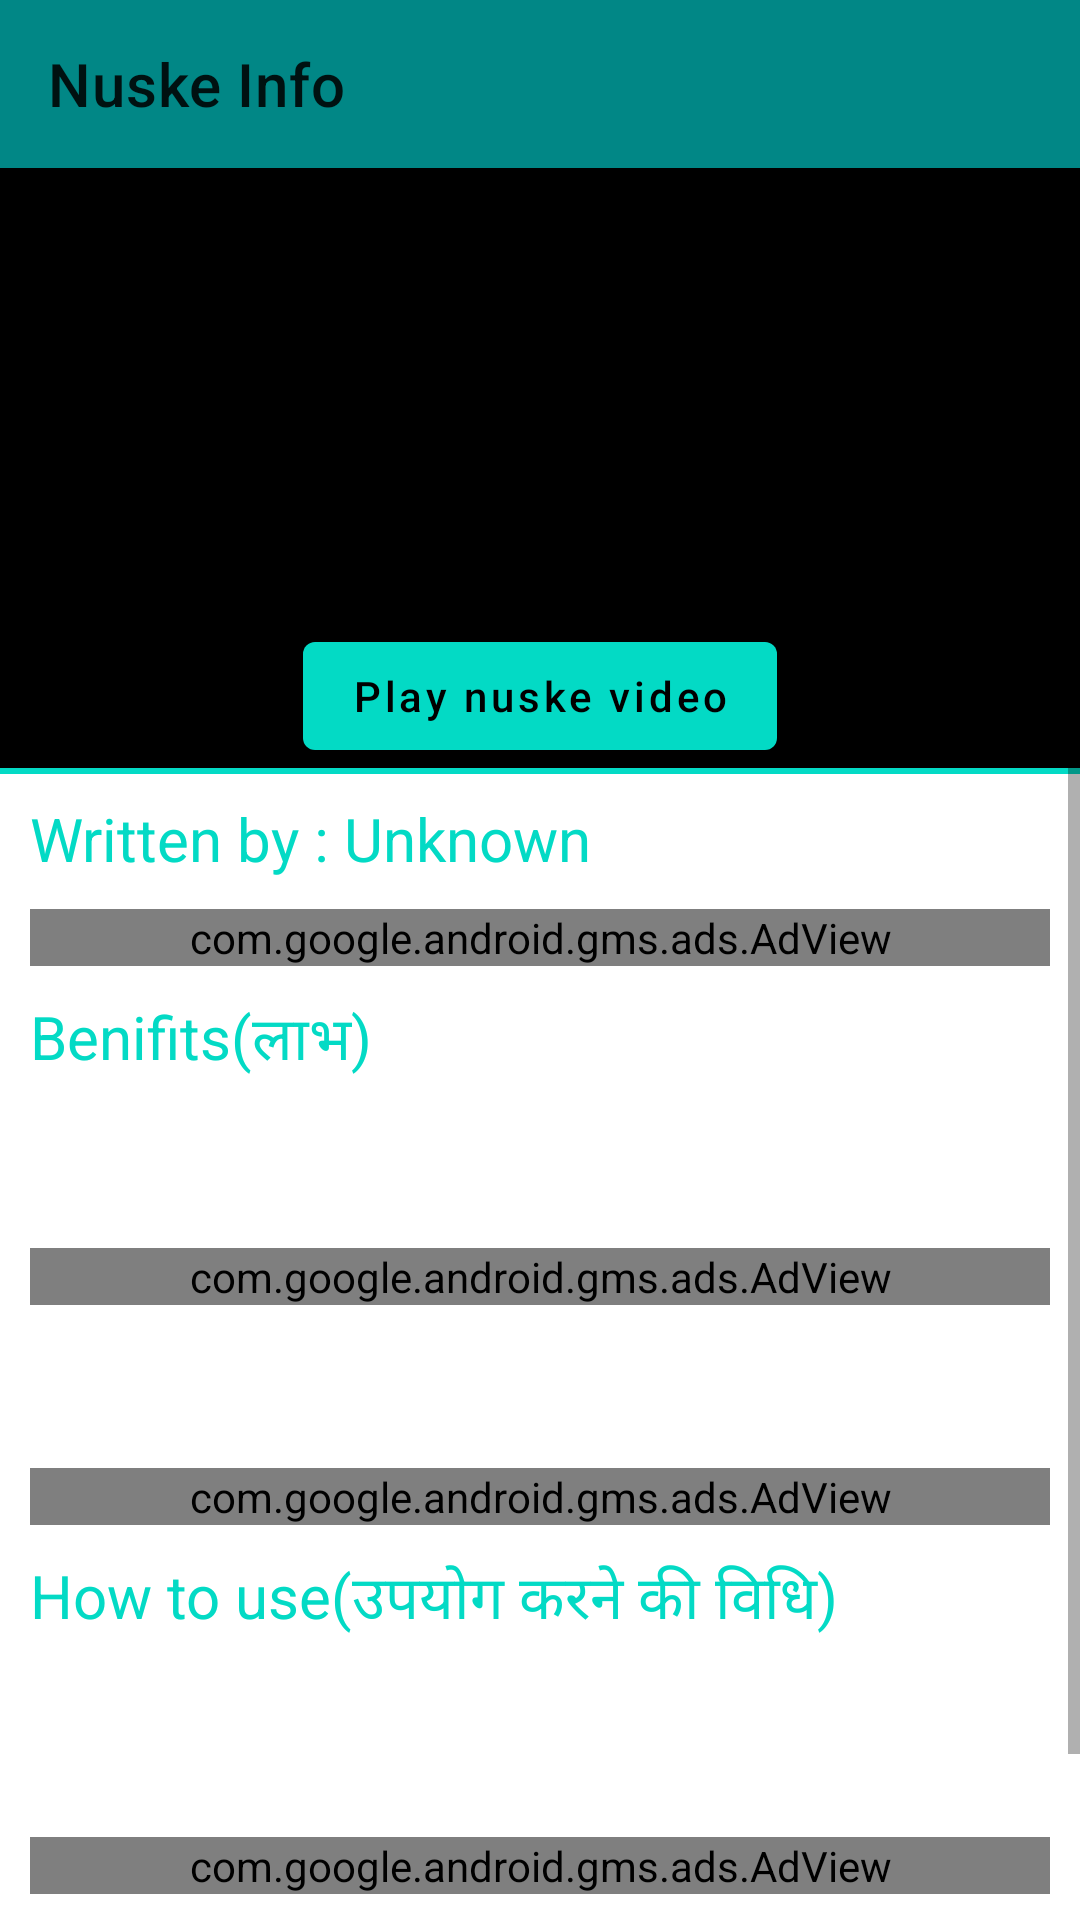

Layout XML and referenced resources for this Android screen:
<!-- AndroidManifest.xml: application theme AppTheme -->
<!-- res/layout/activity_nuske_display.xml -->
<?xml version="1.0" encoding="utf-8"?>
<RelativeLayout xmlns:android="http://schemas.android.com/apk/res/android"
    xmlns:app="http://schemas.android.com/apk/res-auto"
    xmlns:tools="http://schemas.android.com/tools"
    android:layout_width="match_parent"
    android:layout_height="match_parent"
    tools:context=".NuskeDisplayActivity">

    <androidx.appcompat.widget.Toolbar
        android:id="@+id/toolbarYoga"
        android:background="?attr/colorPrimaryVariant"
        app:title="Nuske Info"
        android:layout_width="match_parent"
        android:layout_height="wrap_content"/>

    <ImageView
        android:id="@+id/yogaImageView"
        android:layout_below="@id/toolbarYoga"
        android:layout_marginTop="0dp"
        android:scaleType="fitXY"
        android:background="@android:color/black"
        android:layout_width="match_parent"
        android:layout_height="200dp"/>

    <Button
        android:id="@+id/videoPlayBtn"
        android:text="Play nuske video"
        android:textAllCaps="false"
        android:layout_centerHorizontal="true"
        android:layout_alignBottom="@id/yogaImageView"
        android:layout_width="wrap_content"
        android:layout_height="wrap_content"/>

    <ProgressBar
        android:id="@+id/yogaLoadingProgrssbar"
        android:layout_below="@+id/toolbarYoga"
        android:layout_marginTop="90dp"
        android:layout_centerHorizontal="true"
        android:visibility="gone"
        android:layout_width="wrap_content"
        android:layout_height="wrap_content"/>

    <View
        android:layout_alignTop="@id/scrollContentView"
        android:background="@color/teal_200"
        android:layout_width="match_parent"
        android:layout_height="2dp"/>

    <ScrollView
        android:id="@+id/scrollContentView"
        android:layout_below="@id/yogaImageView"
        android:layout_width="match_parent"
        android:scrollbars="vertical"
        android:layout_height="match_parent">

        <RelativeLayout
            android:layout_margin="10dp"
            android:layout_width="match_parent"
            android:layout_height="match_parent">

            <TextView
                android:id="@+id/writerNameTv"
                android:text="Written by : Unknown"
                android:textSize="20sp"
                android:layout_marginBottom="10dp"
                android:textColor="?attr/colorPrimary"
                android:layout_width="match_parent"
                android:layout_height="wrap_content"/>

            <com.google.android.gms.ads.AdView
                xmlns:ads="http://schemas.android.com/apk/res-auto"
                android:layout_width="match_parent"
                android:layout_height="wrap_content"
                android:visibility="visible"
                android:layout_below="@id/writerNameTv"
                android:id="@+id/yogaConBan11"
                ads:adSize="BANNER"
                ads:adUnitId="ca-app-pub-8103108161786269/5786425673"/>

            <TextView
                android:id="@+id/benifitsTitle"
                android:text="Benifits(लाभ)"
                android:textSize="20sp"
                android:layout_below="@+id/yogaConBan11"
                android:layout_marginBottom="10dp"
                android:layout_marginTop="10dp"
                android:textColor="?attr/colorPrimary"
                android:layout_width="match_parent"
                android:layout_height="wrap_content"/>

            <TextView
                android:id="@+id/benifitsE"
                android:textSize="18sp"
                android:layout_below="@id/benifitsTitle"
                android:layout_marginBottom="10dp"
                android:layout_width="match_parent"
                android:layout_height="wrap_content"/>

            <com.google.android.gms.ads.AdView
                xmlns:ads="http://schemas.android.com/apk/res-auto"
                android:layout_width="match_parent"
                android:layout_height="wrap_content"
                android:layout_below="@+id/benifitsE"
                android:layout_marginTop="10dp"
                android:visibility="visible"
                android:id="@+id/yogaConBan1"
                ads:adSize="BANNER"
                ads:adUnitId="ca-app-pub-8103108161786269/5786425673"/>

            

            <TextView
                android:id="@+id/benifitsH"
                android:textSize="18sp"
                android:layout_below="@id/yogaConBan1"
                android:layout_marginBottom="10dp"
                android:layout_marginTop="10dp"
                android:layout_width="match_parent"
                android:layout_height="wrap_content"/>

            <com.google.android.gms.ads.AdView
                xmlns:ads="http://schemas.android.com/apk/res-auto"
                android:layout_width="match_parent"
                android:layout_height="wrap_content"
                android:layout_below="@+id/benifitsH"
                android:layout_marginTop="10dp"
                android:visibility="visible"
                android:id="@+id/yogaConBan12"
                ads:adSize="BANNER"
                ads:adUnitId="ca-app-pub-8103108161786269/5786425673"/>

            <TextView
                android:id="@+id/howToDoTitle"
                android:text="How to use(उपयोग करने की विधि)"
                android:textSize="20sp"
                android:layout_below="@id/yogaConBan12"
                android:layout_marginBottom="10dp"
                android:layout_marginTop="10dp"
                android:textColor="?attr/colorPrimary"
                android:layout_width="match_parent"
                android:layout_height="wrap_content"/>

            <TextView
                android:id="@+id/methodE"
                android:textSize="18sp"
                android:layout_below="@id/howToDoTitle"
                android:layout_marginBottom="10dp"
                android:layout_marginTop="10dp"
                android:layout_width="match_parent"
                android:layout_height="wrap_content"/>

            <com.google.android.gms.ads.AdView
                xmlns:ads="http://schemas.android.com/apk/res-auto"
                android:layout_width="match_parent"
                android:layout_height="wrap_content"
                android:layout_below="@+id/methodE"
                android:layout_marginTop="10dp"
                android:visibility="visible"
                android:id="@+id/yogaConBan2"
                ads:adSize="BANNER"
                ads:adUnitId="ca-app-pub-8103108161786269/5786425673"/>

            <TextView
                android:id="@+id/methodH"
                android:textSize="18sp"
                android:layout_below="@id/yogaConBan2"
                android:layout_marginBottom="10dp"
                android:layout_marginTop="10dp"
                android:layout_width="match_parent"
                android:layout_height="wrap_content"/>

            <com.google.android.gms.ads.AdView
                xmlns:ads="http://schemas.android.com/apk/res-auto"
                android:layout_width="match_parent"
                android:layout_height="wrap_content"
                android:layout_below="@+id/methodH"
                android:layout_marginTop="10dp"
                android:visibility="visible"
                android:id="@+id/yogaConBan13"
                ads:adSize="BANNER"
                ads:adUnitId="ca-app-pub-8103108161786269/5786425673"/>


        </RelativeLayout>

    </ScrollView>

</RelativeLayout>
<!-- resources referenced by this layout -->
<resources>
  <color name="teal_200">#FF03DAC5</color>
  <style name="AppTheme" parent="Theme.MaterialComponents.Light.NoActionBar">
          
          
          <item name="colorPrimary">@color/teal_200</item>
          <item name="colorPrimaryVariant">@color/teal_700</item>
          <item name="colorOnPrimary">@color/black</item>
          <item name="colorAccent">@color/teal_700</item>
  
          
          <item name="colorSecondary">@color/teal_200</item>
          <item name="colorSecondaryVariant">#90B8B4</item>
          <item name="colorOnSecondary">@color/black</item>
          <item name="android:windowBackground">@android:color/white</item>
          
          <item name="android:statusBarColor" tools:targetApi="l">?attr/colorPrimaryVariant</item>
          
          <item name="actionModeBackground">@color/item_selecter_color</item>
          <item name="android:textColor">@android:color/black</item>
          <item name="windowActionModeOverlay">true</item>
  
      </style>
  <color name="teal_700">#FF018786</color>
  <color name="black">#FF000000</color>
  <color name="item_selecter_color">#805FDED2</color>
</resources>
